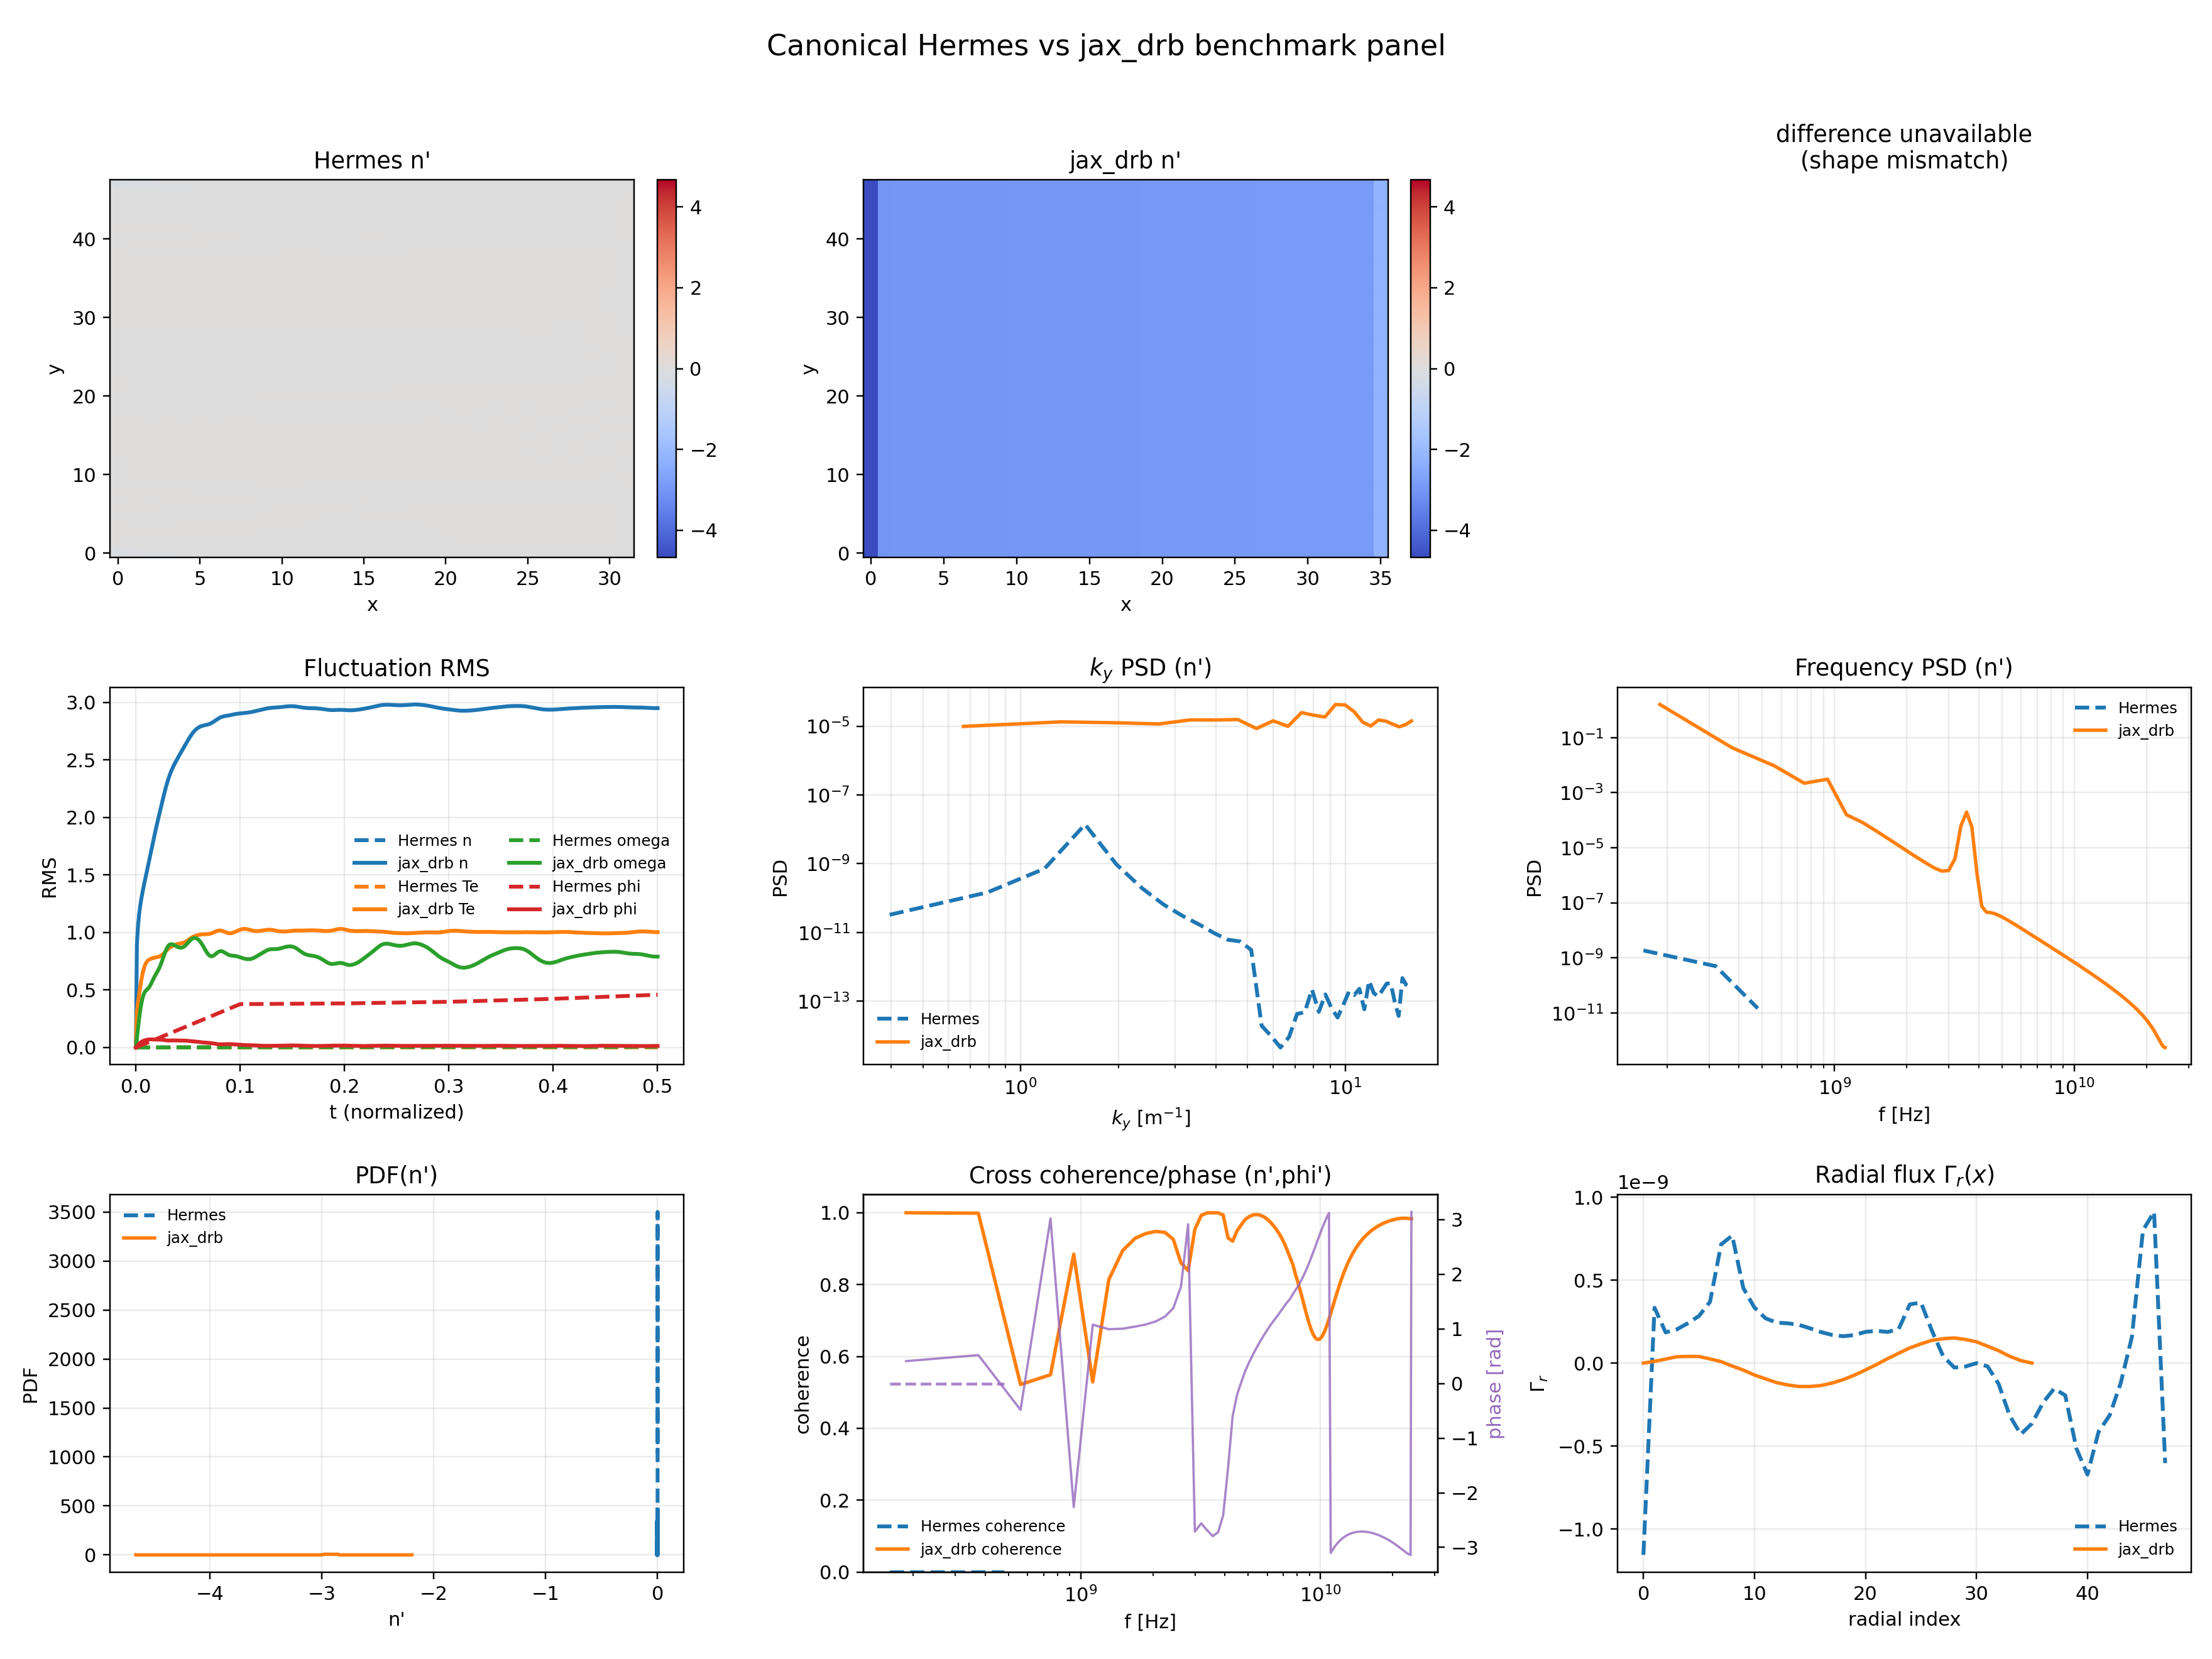

The data file committed next to this chart (first rows):
field, hermes_end, jax_end, rel_end_error
n, 0.007583, 2.951, 388.1
Te, 0.001539, 1.003, 650.8
omega, 0.006166, 0.7902, 127.2
phi, 0.4588, 0.01369, -0.9702
